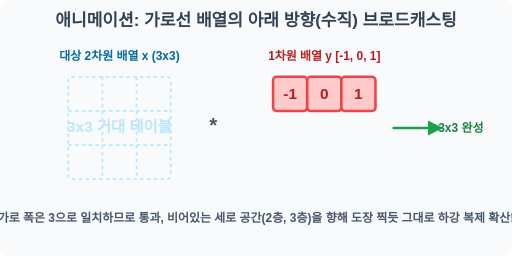
t = 0.00 s
t = 0.38 s: frame unchanged from t = 0.00 s, image omitted
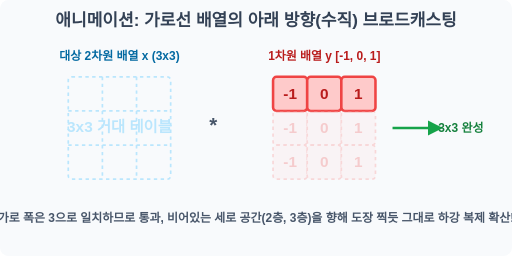
t = 0.88 s
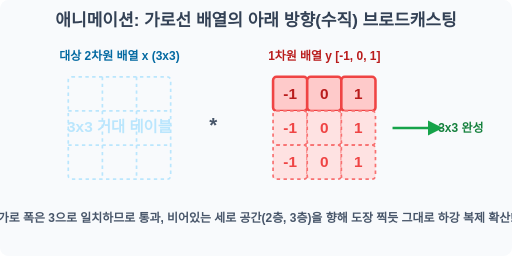
t = 1.25 s
t = 1.75 s: frame unchanged from t = 1.25 s, image omitted
t = 2.00 s: frame unchanged from t = 1.25 s, image omitted

The animated SVG that drew these frames (rendered in a browser with its animation timeline set to each time). Animation: 1 SMIL element (animate=1); one cycle of 2.50 s, repeats indefinitely.

<svg width="600" height="300" viewBox="0 0 600 300" xmlns="http://www.w3.org/2000/svg">
    <rect width="600" height="300" fill="#f8fafc" rx="10"/>
    <text x="300" y="30" font-family="sans-serif" font-size="20" font-weight="bold" fill="#334155" text-anchor="middle">애니메이션: 가로선 배열의 아래 방향(수직) 브로드캐스팅</text>
    
    <!-- Target Matrix X (Background) -->
    <text x="140" y="70" font-family="sans-serif" font-size="14" font-weight="bold" fill="#0369a1" text-anchor="middle">대상 2차원 배열 x (3x3)</text>
    <g transform="translate(80, 90)">
        <rect x="0" y="0" width="120" height="120" rx="4" fill="none" stroke="#bae6fd" stroke-width="2" stroke-dasharray="4"/>
        <path d="M 40 0 L 40 120 M 80 0 L 80 120" stroke="#bae6fd" stroke-width="2" stroke-dasharray="4"/>
        <path d="M 0 40 L 120 40 M 0 80 L 120 80" stroke="#bae6fd" stroke-width="2" stroke-dasharray="4"/>
        <text x="60" y="65" font-family="sans-serif" font-size="18" font-weight="bold" fill="#bae6fd" text-anchor="middle">3x3 거대 테이블</text>
    </g>

    <text x="250" y="155" font-family="sans-serif" font-size="24" font-weight="bold" fill="#475569" text-anchor="middle">*</text>

    <!-- Source Array Y and its cloning -->
    <text x="380" y="70" font-family="sans-serif" font-size="14" font-weight="bold" fill="#b91c1c" text-anchor="middle">1차원 배열 y [-1, 0, 1]</text>
    <g transform="translate(320, 90)">
        <rect x="0" y="0" width="40" height="40" rx="4" fill="#fecaca" stroke="#ef4444" stroke-width="3"/>
        <text x="20" y="26" font-family="sans-serif" font-size="18" font-weight="bold" fill="#b91c1c" text-anchor="middle">-1</text>
        <rect x="40" y="0" width="40" height="40" rx="4" fill="#fecaca" stroke="#ef4444" stroke-width="3"/>
        <text x="60" y="26" font-family="sans-serif" font-size="18" font-weight="bold" fill="#b91c1c" text-anchor="middle">0</text>
        <rect x="80" y="0" width="40" height="40" rx="4" fill="#fecaca" stroke="#ef4444" stroke-width="3"/>
        <text x="100" y="26" font-family="sans-serif" font-size="18" font-weight="bold" fill="#b91c1c" text-anchor="middle">1</text>
        
        <!-- Stretching ghost clones downwards -->
        <g opacity="0">
            <!-- Row 2 copy -->
            <rect x="0" y="40" width="40" height="40" rx="4" fill="#fee2e2" stroke="#f87171" stroke-width="2" stroke-dasharray="4"/>
            <text x="20" y="66" font-family="sans-serif" font-size="18" font-weight="bold" fill="#ef4444" text-anchor="middle">-1</text>
            <rect x="40" y="40" width="40" height="40" rx="4" fill="#fee2e2" stroke="#f87171" stroke-width="2" stroke-dasharray="4"/>
            <text x="60" y="66" font-family="sans-serif" font-size="18" font-weight="bold" fill="#ef4444" text-anchor="middle">0</text>
            <rect x="80" y="40" width="40" height="40" rx="4" fill="#fee2e2" stroke="#f87171" stroke-width="2" stroke-dasharray="4"/>
            <text x="100" y="66" font-family="sans-serif" font-size="18" font-weight="bold" fill="#ef4444" text-anchor="middle">1</text>
            
            <!-- Row 3 copy -->
            <rect x="0" y="80" width="40" height="40" rx="4" fill="#fee2e2" stroke="#f87171" stroke-width="2" stroke-dasharray="4"/>
            <text x="20" y="106" font-family="sans-serif" font-size="18" font-weight="bold" fill="#ef4444" text-anchor="middle">-1</text>
            <rect x="40" y="80" width="40" height="40" rx="4" fill="#fee2e2" stroke="#f87171" stroke-width="2" stroke-dasharray="4"/>
            <text x="60" y="106" font-family="sans-serif" font-size="18" font-weight="bold" fill="#ef4444" text-anchor="middle">0</text>
            <rect x="80" y="80" width="40" height="40" rx="4" fill="#fee2e2" stroke="#f87171" stroke-width="2" stroke-dasharray="4"/>
            <text x="100" y="106" font-family="sans-serif" font-size="18" font-weight="bold" fill="#ef4444" text-anchor="middle">1</text>
            <animate attributeName="opacity" values="0;0;1;1;0" keyTimes="0;0.3;0.5;0.9;1" dur="2.5s" repeatCount="indefinite"/>
        </g>
    </g>

    <path d="M 460 150 L 510 150" stroke="#16a34a" stroke-width="3" marker-end="url(#arrow_green)"/>
    <text x="540" y="155" font-family="sans-serif" font-size="14" font-weight="bold" fill="#15803d" text-anchor="middle">3x3 완성</text>

    <defs>
        <marker id="arrow_green" viewBox="0 0 10 10" refX="5" refY="5" markerWidth="6" markerHeight="6" orient="auto-start-reverse">
            <path d="M 0 0 L 10 5 L 0 10 z" fill="#16a34a"/>
        </marker>
    </defs>

    <text x="300" y="260" font-family="sans-serif" font-size="14" font-weight="bold" fill="#475569" text-anchor="middle">가로 폭은 3으로 일치하므로 통과, 비어있는 세로 공간(2층, 3층)을 향해 도장 찍듯 그대로 하강 복제 확산!</text>
</svg>
